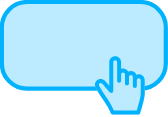
t = 0.00 s
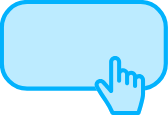
t = 0.40 s
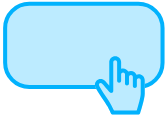
t = 0.80 s
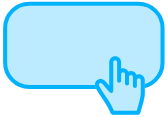
t = 1.24 s
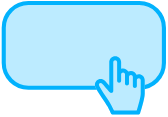
t = 1.64 s
t = 2.04 s: frame unchanged from t = 0.00 s, image omitted

The animated SVG that drew these frames (rendered in a browser with its animation timeline set to each time). Animation: 7 SMIL elements (animate=1,animateTransform=6); one cycle of 2.04 s, repeats indefinitely.

<svg xmlns="http://www.w3.org/2000/svg" xmlns:xlink="http://www.w3.org/1999/xlink" preserveAspectRatio="xMidYMid meet" width="168" height="117" viewBox="0 0 168 117" style="width:100%;height:100%"><defs><animateTransform repeatCount="indefinite" dur="2.04s" begin="0s" xlink:href="#_R_G_L_2_G" fill="freeze" attributeName="transform" from="2.8000000000000003 2.8000000000000003" to="2.8000000000000003 2.8000000000000003" type="scale" additive="sum" keyTimes="0;0.2745098;0.3333333;0.3921569;0.7058824;0.7647059;0.8235294;1" values="2.8000000000000003 2.8000000000000003;2.8000000000000003 2.8000000000000003;2.50348 2.50348;2.688 2.688;2.688 2.688;2.50348 2.50348;2.8000000000000003 2.8000000000000003;2.8000000000000003 2.8000000000000003" keySplines="0.333 0 0.833 1;0.333 0 0.833 1;0.167 0 0.232 0.987;0.167 0 0.232 0;0.768 0.013 0.833 1;0.167 0 0.667 1;0 0 0 0" calcMode="spline"/><animateTransform repeatCount="indefinite" dur="2.04s" begin="0s" xlink:href="#_R_G_L_2_G" fill="freeze" attributeName="transform" from="-30.25 -16.495" to="-30.25 -16.495" type="translate" additive="sum" keyTimes="0;1" values="-30.25 -16.495;-30.25 -16.495" keySplines="0 0 1 1" calcMode="spline"/><animateTransform repeatCount="indefinite" dur="2.04s" begin="0s" xlink:href="#_R_G_L_1_G_N_1_T_0" fill="freeze" attributeName="transform" from="2.53624 2.53624" to="2.53624 2.53624" type="scale" additive="sum" keyTimes="0;0.1568627;0.2352941;0.3137255;0.372549;0.5882353;0.6666667;0.745098;0.8039216;1" values="2.53624 2.53624;2.53624 2.53624;2.8000000000000003 2.8000000000000003;2.07424 2.07424;2.53624 2.53624;2.53624 2.53624;2.8000000000000003 2.8000000000000003;2.07424 2.07424;2.53624 2.53624;2.53624 2.53624" keySplines="1 0 0.667 1;1 0 0.667 1;0.696 0 0.571 1;0.333 0 0.151 1;0.167 0 0.833 1;1 0 0.667 1;0.696 0 0.571 1;0.333 0 0.151 1;0 0 0 0" calcMode="spline"/><animateTransform repeatCount="indefinite" dur="2.04s" begin="0s" xlink:href="#_R_G_L_1_G_N_1_T_0" fill="freeze" attributeName="transform" from="-10.177 -11.741" to="-10.177 -11.741" type="translate" additive="sum" keyTimes="0;1" values="-10.177 -11.741;-10.177 -11.741" keySplines="0 0 1 1" calcMode="spline"/><animateTransform repeatCount="indefinite" dur="2.04s" begin="0s" xlink:href="#_R_G_L_0_G" fill="freeze" attributeName="transform" from="2.53624 2.53624" to="2.53624 2.53624" type="scale" additive="sum" keyTimes="0;0.1568627;0.2352941;0.3137255;0.372549;0.5882353;0.6666667;0.745098;0.8039216;1" values="2.53624 2.53624;2.53624 2.53624;2.8000000000000003 2.8000000000000003;2.07424 2.07424;2.53624 2.53624;2.53624 2.53624;2.8000000000000003 2.8000000000000003;2.07424 2.07424;2.53624 2.53624;2.53624 2.53624" keySplines="1 0 0.667 1;1 0 0.667 1;0.696 0 0.571 1;0.333 0 0.151 1;0.167 0 0.833 1;1 0 0.667 1;0.696 0 0.571 1;0.333 0 0.151 1;0 0 0 0" calcMode="spline"/><animateTransform repeatCount="indefinite" dur="2.04s" begin="0s" xlink:href="#_R_G_L_0_G" fill="freeze" attributeName="transform" from="-10.177 -11.741" to="-10.177 -11.741" type="translate" additive="sum" keyTimes="0;1" values="-10.177 -11.741;-10.177 -11.741" keySplines="0 0 1 1" calcMode="spline"/><animate attributeType="XML" attributeName="opacity" dur="2s" from="0" to="1" xlink:href="#time_group"/></defs><g id="_R_G"><g id="_R_G_L_2_G" transform=" translate(84, 45.487)"><path id="_R_G_L_2_G_D_0_P_0" fill="#bcebff" fill-opacity="1" fill-rule="nonzero" d=" M59.47 9.97 C59.47,9.97 59.47,22.93 59.47,22.93 C59.47,27.9 55.44,31.93 50.47,31.93 C50.47,31.93 9.91,31.93 9.91,31.93 C4.94,31.93 0.91,27.9 0.91,22.93 C0.91,22.93 0.91,9.97 0.91,9.97 C0.91,5 4.94,0.97 9.91,0.97 C9.91,0.97 50.47,0.97 50.47,0.97 C55.44,0.97 59.47,5 59.47,9.97z "/><path id="_R_G_L_2_G_D_1_P_0" stroke="#02b2fd" stroke-linecap="round" stroke-linejoin="round" fill="none" stroke-width="1.5" stroke-opacity="1" d=" M59.47 9.97 C59.47,9.97 59.47,22.93 59.47,22.93 C59.47,27.9 55.44,31.93 50.47,31.93 C50.47,31.93 9.91,31.93 9.91,31.93 C4.94,31.93 0.91,27.9 0.91,22.93 C0.91,22.93 0.91,9.97 0.91,9.97 C0.91,5 4.94,0.97 9.91,0.97 C9.91,0.97 50.47,0.97 50.47,0.97 C55.44,0.97 59.47,5 59.47,9.97z "/></g><g id="_R_G_L_1_G_N_1_T_0" transform=" translate(119.554, 85.426)"><g id="_R_G_L_1_G"><path id="_R_G_L_1_G_D_0_P_0" fill="#bcebff" fill-opacity="1" fill-rule="nonzero" d=" M17.76 7.34 C17.43,7.34 17.12,7.41 16.84,7.53 C16.49,6.67 15.65,6.06 14.66,6.06 C14.29,6.06 13.95,6.14 13.64,6.29 C13.25,5.54 12.46,5.03 11.56,5.03 C11.29,5.03 11.04,5.08 10.8,5.16 C10.8,5.16 10.8,2.59 10.8,2.59 C10.8,1.3 9.75,0.25 8.46,0.25 C7.17,0.25 6.12,1.3 6.12,2.59 C6.12,2.59 6.12,11.85 6.12,11.85 C6.12,11.85 4.43,9.93 4.43,9.93 C4.42,9.92 4.4,9.91 4.39,9.89 C3.95,9.46 3.36,9.21 2.73,9.21 C2.73,9.21 2.72,9.21 2.72,9.21 C2.09,9.21 1.51,9.45 1.07,9.88 C0.29,10.65 0.25,11.79 0.95,13.01 C1.86,14.59 2.84,16.08 3.71,17.39 C4.35,18.35 4.95,19.25 5.39,20 C5.77,20.65 6.78,22.76 6.79,22.78 C6.92,23.06 7.2,23.23 7.5,23.23 C7.5,23.23 17.52,23.23 17.52,23.23 C17.87,23.23 18.17,23.01 18.28,22.69 C18.46,22.11 20.1,17.01 20.1,15.04 C20.1,15.04 20.1,9.68 20.1,9.68 C20.1,8.39 19.05,7.34 17.76,7.34z "/></g></g><g id="_R_G_L_0_G" transform=" translate(119.554, 85.426)"><path id="_R_G_L_0_G_D_0_P_0" fill="#02b2fd" fill-opacity="1" fill-rule="nonzero" d=" M17.76 7.34 C17.43,7.34 17.12,7.41 16.84,7.53 C16.49,6.67 15.65,6.06 14.66,6.06 C14.29,6.06 13.95,6.14 13.64,6.29 C13.25,5.54 12.46,5.03 11.56,5.03 C11.29,5.03 11.04,5.08 10.8,5.16 C10.8,5.16 10.8,2.59 10.8,2.59 C10.8,1.3 9.75,0.25 8.46,0.25 C7.17,0.25 6.12,1.3 6.12,2.59 C6.12,2.59 6.12,11.85 6.12,11.85 C6.12,11.85 4.43,9.93 4.43,9.93 C4.42,9.92 4.4,9.91 4.39,9.89 C3.95,9.46 3.36,9.21 2.73,9.21 C2.73,9.21 2.72,9.21 2.72,9.21 C2.09,9.21 1.51,9.45 1.07,9.88 C0.29,10.65 0.25,11.79 0.95,13.01 C1.86,14.59 2.84,16.08 3.71,17.39 C4.35,18.35 4.95,19.25 5.39,20 C5.77,20.65 6.78,22.76 6.79,22.78 C6.92,23.06 7.2,23.23 7.5,23.23 C7.5,23.23 17.52,23.23 17.52,23.23 C17.87,23.23 18.17,23.01 18.28,22.69 C18.46,22.11 20.1,17.01 20.1,15.04 C20.1,15.04 20.1,9.68 20.1,9.68 C20.1,8.39 19.05,7.34 17.76,7.34z  M17 9.68 C17,9.26 17.34,8.91 17.76,8.91 C18.18,8.91 18.52,9.26 18.52,9.68 C18.52,9.68 18.52,15.04 18.52,15.04 C18.52,16.35 17.5,19.87 16.94,21.66 C16.94,21.66 8,21.66 8,21.66 C7.67,20.99 7.06,19.73 6.76,19.22 C6.3,18.43 5.69,17.51 5.04,16.53 C4.18,15.23 3.21,13.77 2.33,12.23 C2.1,11.83 1.89,11.29 2.19,10.99 C2.33,10.85 2.52,10.78 2.72,10.78 C2.92,10.78 3.11,10.85 3.26,10.99 C3.26,10.99 6.31,14.45 6.31,14.45 C6.53,14.7 6.88,14.79 7.19,14.67 C7.5,14.56 7.7,14.26 7.7,13.94 C7.7,13.94 7.7,2.59 7.7,2.59 C7.7,2.16 8.04,1.82 8.46,1.82 C8.88,1.82 9.22,2.16 9.22,2.59 C9.22,2.59 9.22,9.92 9.22,9.92 C9.22,10.35 9.57,10.7 10.01,10.7 C10.45,10.7 10.8,10.35 10.8,9.92 C10.8,9.92 10.8,7.37 10.8,7.37 C10.8,6.95 11.14,6.6 11.56,6.6 C11.98,6.6 12.32,6.95 12.32,7.37 C12.32,7.37 12.32,10.94 12.32,10.94 C12.32,11.37 12.67,11.73 13.11,11.73 C13.55,11.73 13.9,11.37 13.9,10.94 C13.9,10.94 13.9,8.4 13.9,8.4 C13.9,7.97 14.24,7.63 14.66,7.63 C15.08,7.63 15.42,7.97 15.42,8.4 C15.42,8.4 15.42,11.96 15.42,11.96 C15.42,12.4 15.77,12.75 16.21,12.75 C16.65,12.75 17,12.4 17,11.96 C17,11.96 17,9.68 17,9.68z "/></g></g><g id="time_group"/></svg>
